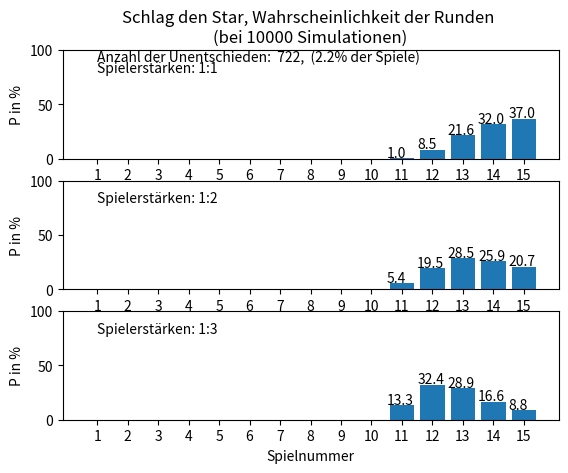

Python code for this plot:
import random
import matplotlib.pyplot as plt

# Berechnung der Anzahl der unentschiedenen Spielrunden
# erzeugt List [1,2,0,4,0,6,....15] mit gewonnen Spielrunden für eine bestimmte Zahl i
def convertBin(i,x):    # x sind die Spielrunden
    #print(i,x)
    s = ''.join(bin(i).split('0b')) # erzeugt binärdarstellung der gewonnen Spiele (110101....1)
    l1 = list(s.zfill(x))   # binäre Gewinnliste
    l2 = range(1,x+1)   # mögliche Punkte in den Spielrunden
    #print(list(map(lambda x,y: int(x)*int(y),l1,l2)))
    return list(map(lambda x,y: int(x)*int(y),l1,l2))   # Mit Punkten gewichtete Gewinnliste


rounds=15    # Anzahl Spielrunden
half = sum(range(1, rounds + 1)) / 2   # halbe Summe von allen Spielrunden
minRounds = 0
tsum= 0
p = [0 for i in range(0, rounds)]
for i in range(1,rounds+1): # geht aber auch analytisch zu berechnen (quadrat. Gl.)
    minRounds += 1
    tsum += i
    if tsum > half:
        break

print("Minimale Rundenanzahl: {}".format(minRounds))
drawn = 0   # Anzahl der Unentschieden
for i in range(0, 2 ** rounds ): # z.B. i= 0..2**3-1 Anzahl 000, 001, 010, 011, 100, 101, 110, 111
    permList = convertBin(i, rounds)  # Umwandlung in Liste mit Spielrunden [0,0,0] [0,0,3] [0,2,0]
    summe = sum(permList)         # Summe bilden
    if summe == half:             # Falls genau die hälfte...
        drawn +=1                 # zählen als unentschieden

    # Berechnung der exakten Wahrscheinlichkeiten für die Rundenanzahl
    points = 0
    rest = 2 * half               # noch verfügbare Punkte
    for r,i in enumerate(permList):
        points += i               # Summe Spieler A
        rest -= i                 # Noch verfügbar
        if  points-rest >= 0:     # Spiel zuende
            if points - rest == 0 and r < len(permList) - 1:  # bisher unentschieden, weitergucken
                continue
            if points - rest == 0 and r == len(permList) - 1: # unentschieden in letzter Runde
                p[r] += 1  # Spieler A oder B
                break
            else:
                p[r] += 2           # Spieler A und B
                break
print(p)
print("Wahrscheinlichkeiten : {}".format([i/(2**rounds)*100 for i in p]))
print("Anzahl: {:4d} Wahrscheinlichkeit:{:5.2f}%".format(drawn, drawn / 2 ** rounds * 100))


# Simulation zur Berechnung der Wahrscheinlichkeiten der maximalen Spielrunden
simmax = 10000 # Anzahl der Simulationen
print("SIMULATION")
# p enthält Häufigkeiten der Spielrunden (mit 0 initialisieren) (<rounds> Plätze)
p0 = [0 for i in range(0, rounds)]
p1 = [0 for i in range(0, rounds)]
p2 = [0 for i in range(0, rounds)]
for sim in range(1,simmax+1):
    rest = sum(range(1,rounds+1))   # Summe der noch erreichbaren Punkte
    s0 = [0, 0]                     # Spielstand initialisieren
    # Spiele durchführen
    for game in range(1, rounds + 1):
        s0[random.randint(0, 1)] += game    # Gegner sind gleich stark
        rest -= game
        # Abbruch falls nicht mehr schlagbar
        if abs(s0[0] - s0[1]) > rest:   # Runde zum Unentschieden zulassen (andernfalls >=)
            break
    p0[game - 1] += 1                   # Häufigkeiten mitzählen (p ist zero based)
    rest = sum(range(1,rounds+1))       # Summe der noch erreichbaren Punkte
    s0 = [0, 0]      # Spielstand initialisieren
    for game in range(1, rounds + 1):
        # Gegner sind unterschiedlich stark (1:2)
        x=2
        rn = random.randint(0,x)
        if rn==x:
            s0[1] +=game
        else:
            s0[0] += game

        rest -= game
        # Abbruch falls nicht mehr schlagbar
        if abs(s0[0] - s0[1]) > rest:   # Runde zum Unentschieden zulassen (andernfalls >=)
            break
    p1[game - 1] += 1                   # Häufigkeiten mitzählen (p ist zero based)
    rest = sum(range(1,rounds+1))   # Summe der noch erreichbaren Punkte
    s0 = [0, 0]      # Spielstand initialisieren
    for game in range(1, rounds + 1):
        # Gegner sind unterschiedlich stark (1:3)
        x=3
        rn = random.randint(0,x)
        if rn==x:
            s0[1] +=game
        else:
            s0[0] += game

        rest -= game
        # Abbruch falls nicht mehr schlagbar
        if abs(s0[0] - s0[1]) > rest: # Runde zum Unentschieden zulassen (andernfalls >=)
            break
    p2[game - 1] += 1  # Häufigkeiten mitzählen (p ist zero based)

print("Anzahl der simulierten Spielturniere: {}".format(simmax))
print("(1:1) Wahrscheinlichkeiten ab {}. Spielrunde: {}".
      format(minRounds,['{:4.1f}'.format(i / simmax * 100) for i in p0[minRounds-1:]]))
print("(1:2) Wahrscheinlichkeiten ab {}. Spielrunde: {}".
      format(minRounds,['{:4.1f}'.format(i / simmax * 100) for i in p1[minRounds-1:]]))
print("(1:3) Wahrscheinlichkeiten ab {}. Spielrunde: {}".
      format(minRounds,['{:4.1f}'.format(i / simmax * 100) for i in p2[minRounds-1:]]))

# Grafische Darstellung
plt.subplot(311)
index = range(1, rounds + 1)  # 1,...,15
val = [i / simmax * 100 for i in p0]  # Prozentuale Häufigkeiten
plt.bar(index, val, 0.8)
for i in range(len(val)):
    if val[i] != 0:
        plt.annotate("{:3.1f}".format(val[i]), (0.5 + i, val[i] + 1))
plt.title("Schlag den Star, Wahrscheinlichkeit der Runden \n(bei {} Simulationen)".format(simmax))
plt.ylabel("P in %")
axes = plt.gca()
axes.set_ylim([None, 100])
plt.xticks(index, index)  # labels get centered
plt.annotate("Anzahl der Unentschieden: {:4d},  ({:<.1f}% der Spiele)".
             format(drawn, drawn / 2 ** rounds * 100), xy=(1, 90))
plt.annotate("Spielerstärken: 1:1", xy=(1, 80))
plt.subplot(312)
index = range(1, rounds + 1)  # 1,...,15
val = [i / simmax * 100 for i in p1]  # Prozentuale Häufigkeiten

plt.bar(index, val, 0.8)
for i in range(len(val)):
    if val[i] != 0:
        plt.annotate("{:3.1f}".format(val[i]), (0.5 + i, val[i] + 1))
plt.ylabel("P in %")
axes = plt.gca()
axes.set_ylim([None, 100])
plt.xticks(index, index)  # labels get centered
plt.annotate("Spielerstärken: 1:2", xy=(1, 80))
plt.subplot(313)
index = range(1, rounds + 1)  # 1,...,15
val = [i / simmax * 100 for i in p2]  # Prozentuale Häufigkeiten

plt.bar(index, val, 0.8)
for i in range(len(val)):
    if val[i] != 0:
        plt.annotate("{:3.1f}".format(val[i]), (0.5 + i, val[i] + 1))
plt.xlabel("Spielnummer")
plt.ylabel("P in %")
axes = plt.gca()
axes.set_ylim([None, 100])
plt.xticks(index, index)  # labels get centered
plt.annotate("Spielerstärken: 1:3", xy=(1, 80))
plt.show()